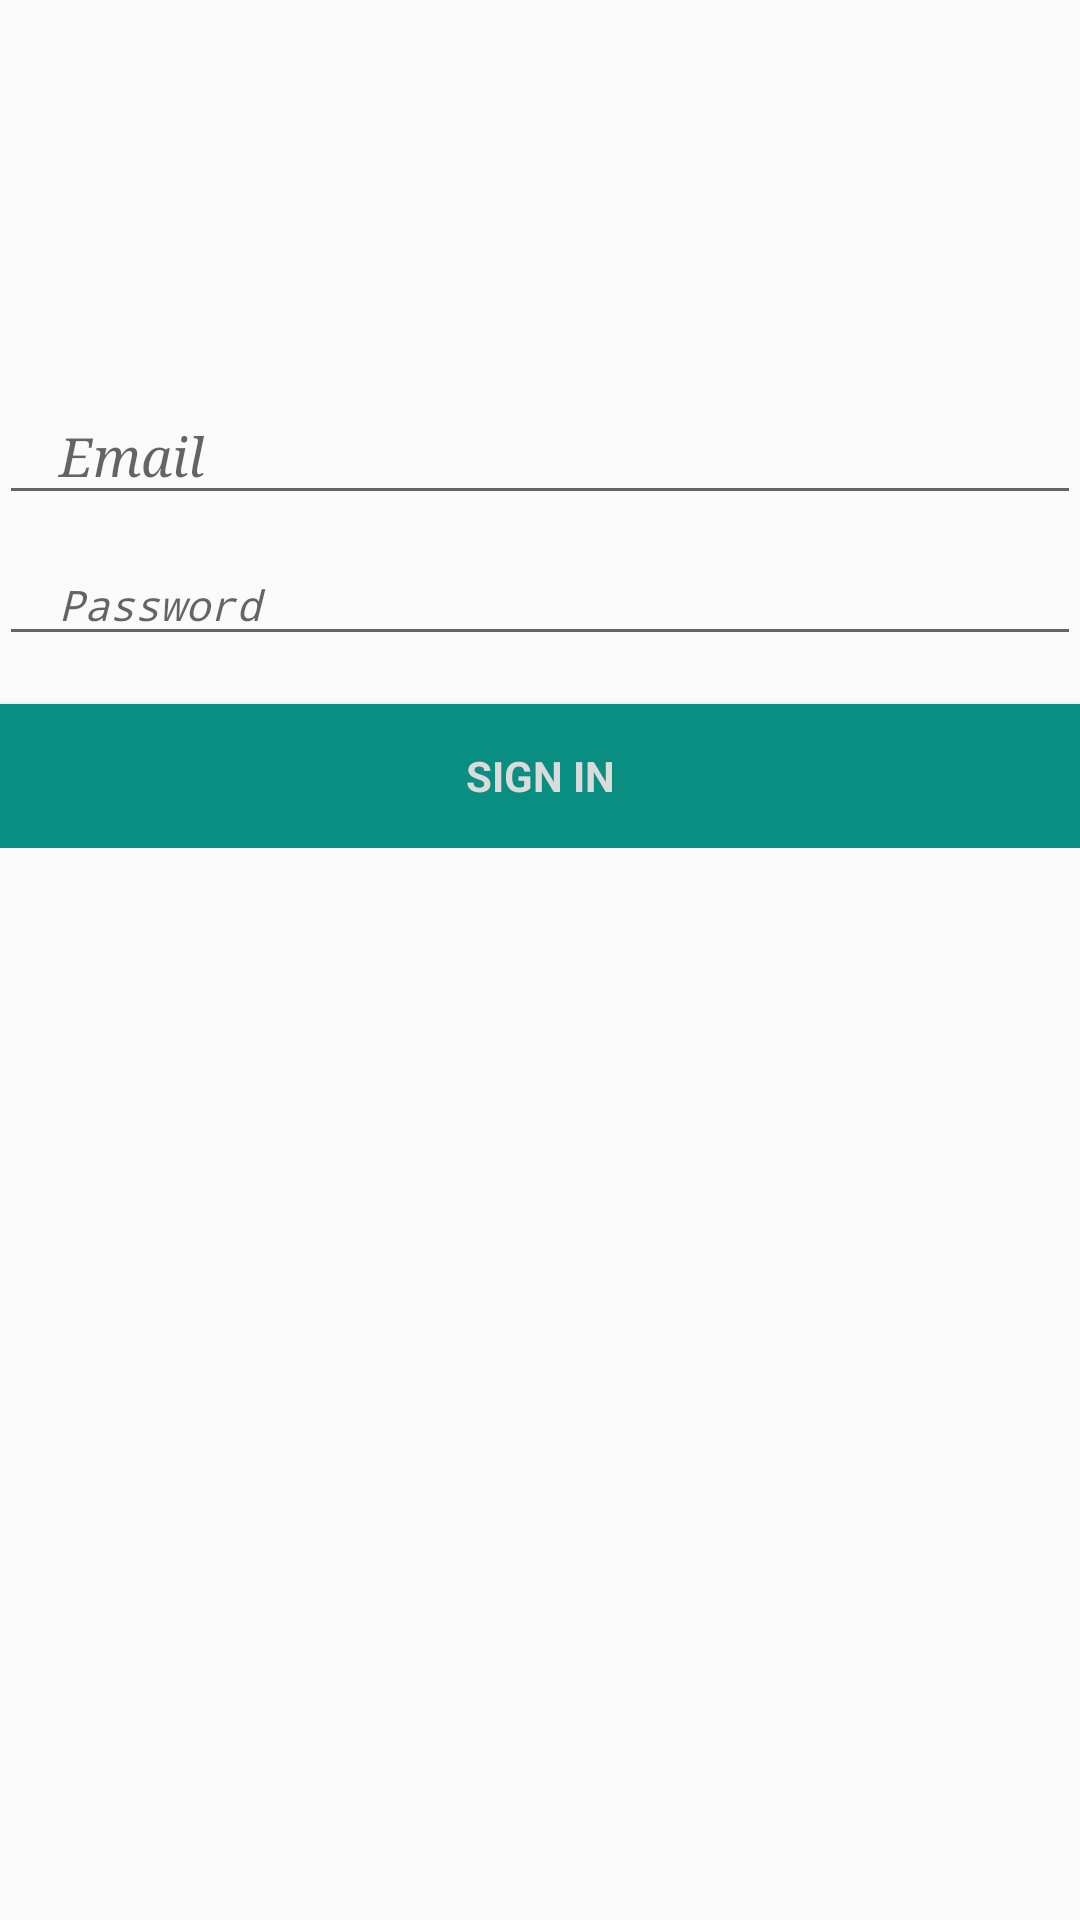

Write the Android layout XML for this screen, with the resource values it uses.
<!-- AndroidManifest.xml: application theme AppTheme -->
<!-- res/layout/activity_login.xml -->
<LinearLayout xmlns:android="http://schemas.android.com/apk/res/android"
    xmlns:tools="http://schemas.android.com/tools"
    android:layout_width="match_parent"
    android:layout_height="match_parent"
    android:gravity="center_horizontal"
    android:orientation="vertical"
    android:paddingBottom="@dimen/activity_vertical_margin"
    android:paddingLeft="@dimen/activity_horizontal_margin"
    android:paddingRight="@dimen/activity_horizontal_margin"
    android:paddingTop="@dimen/activity_vertical_margin"

    tools:context="iit.smartparking.LoginActivity"
    style="@style/myTheme"
    android:baselineAligned="false">

    

    <ProgressBar
        android:id="@+id/login_progress"
        style="?android:attr/progressBarStyleSmall"
        android:layout_width="wrap_content"
        android:layout_height="wrap_content"
        android:layout_marginBottom="8dp"
        android:visibility="gone" />

    <ScrollView
        android:id="@+id/login_form"
        android:layout_width="match_parent"
        android:layout_height="match_parent">

        <LinearLayout
            android:id="@+id/email_login_form"
            android:layout_width="match_parent"
            android:layout_height="wrap_content"
            android:orientation="vertical"
            >

            <android.support.design.widget.TextInputLayout
                android:layout_width="match_parent"
                android:layout_height="wrap_content"
                android:layout_marginTop="120dp">

                <AutoCompleteTextView

                    android:id="@+id/email"
                    android:layout_width="match_parent"
                    android:layout_height="wrap_content"
                    android:hint="@string/prompt_email"
                    android:inputType="textEmailAddress"
                    android:maxLines="1"
                    android:singleLine="true"
                    android:textStyle="italic"
                    android:typeface="serif"
                    android:password="false"
                    android:paddingLeft="20dp"
                    android:textColorHighlight="#009688"
                    android:textColorHint="#009688"
                    android:textColorLink="#009688" />

            </android.support.design.widget.TextInputLayout>

            <android.support.design.widget.TextInputLayout
                android:layout_width="match_parent"
                android:layout_height="wrap_content">

                <EditText
                    style="@style/myTheme"

                    android:id="@+id/password"
                    android:layout_width="match_parent"
                    android:layout_height="wrap_content"
                    android:hint="@string/prompt_password"
                    android:imeActionId="@+id/login"
                    android:imeActionLabel="@string/action_sign_in_short"
                    android:imeOptions="actionUnspecified"
                    android:inputType="textPassword"
                    android:maxLines="1"
                    android:singleLine="false"
                    android:typeface="serif"
                    android:autoText="false"
                    android:paddingLeft="20dp"
                    android:textStyle="italic"
                    android:textColorHint="#009688"
                    android:textColorLink="#009688" />

            </android.support.design.widget.TextInputLayout>

            <Button

                android:id="@+id/email_sign_in_button"
                style="?android:textAppearanceSmall"
                android:layout_width="match_parent"
                android:layout_height="wrap_content"
                android:layout_marginTop="16dp"
                android:text="@string/action_sign_in"
                android:textStyle="bold"
                android:background="#098e81"
                android:enabled="true"
                android:focusableInTouchMode="false"
                android:singleLine="false"
                android:textColor="#dbdbdb" />

        </LinearLayout>
    </ScrollView>

</LinearLayout>
<!-- resources referenced by this layout -->
<resources>
  <string name="action_sign_in">Sign in</string>
  <string name="action_sign_in_short">Sign in</string>
  <string name="prompt_email">Email</string>
  <string name="prompt_password">Password</string>
  <style name="myTheme" parent="Theme.AppCompat.Light.NoActionBar">
          <item name="colorPrimary">@color/material_deep_teal_500</item>
      </style>
  <style name="AppTheme" parent="Theme.AppCompat.Light.DarkActionBar">
          
          <item name="colorPrimary">#009688</item>
          <item name="colorPrimaryDark">@color/colorPrimaryDark</item>
          <item name="colorAccent">#009688</item>
      </style>
  <color name="colorPrimaryDark">#303F9F</color>
</resources>
